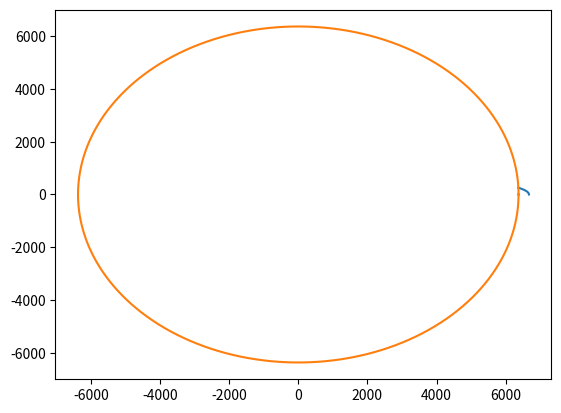

Recreate this plot in Python. (Note: this script raises an exception after producing the figure.)
import math

import matplotlib.pyplot as plt
import numpy as np
#constant
GM_10M6 = 398602544.6
dt = 1    #unit time second
EARTH_RADIUS = 6371000    #unit meter
pi = 3.141592653589793

mass_satellite = 11000    #kg
time = 180000
direction = 0  ##0 refers to thrust to back   ###  1 refers to thrust forward
Tline = 0
massstart  =865800
a_thrust_x = 0
a_thrust_y = 0
###the information of CZ5
##mass 851800   kg
##payload 14000
#total 865800


##booster：#
# thrust:4*2*1340500
#fuelmass 142800 kg
#mass:156600
#T:173

#core first stage
#thrust2*700000
#fuelmass 165300
#mass 186900
#T:480

#core second stage
#thrust 2*88360
#fuel mass 29100
#mass 36000
#T 660
def acceleration(x,y):
    global a_thrust_x
    global a_thrust_y
    global direction
    global v0x
    global v0y
    x = x/1000
    y = y/1000
    rsquare = x**2+y**2
    distance = rsquare**0.5
    a = GM_10M6/rsquare
    result = [(a)/distance*(-x)-a_thrust_x,(a)/distance*(-y)-a_thrust_y]
    return result

def loop(r0x,r0y,v0x,v0y):
    ##
    k1r = [v0x,v0y]
    k1v = acceleration(r0x,r0y)
    ##
    k2r = [v0x+k1v[0]*0.5*dt,v0y+k1v[1]*0.5*dt]
    k2v = acceleration(r0x+k1r[0]*0.5*dt,r0y+k1r[1]*0.5*dt)
    ##
    k3r = [v0x+k2v[0]*0.5*dt,v0y+k2v[1]*0.5*dt]
    k3v = acceleration(r0x + k2r[0] * dt*0.5, r0y + k2r[1]*dt*0.5)
    ##
    k4r = [v0x+k3v[0]*dt,v0y+k3v[1]*dt]
    k4v = acceleration(r0x + k3r[0]*dt,r0y + k3r[1]*dt)
    #####
    rx = r0x + dt/6*(k1r[0] + 2 * k2r[0] + 2  *k3r[0] + k4r[0])
    ry = r0y + dt/6*(k1r[1] + 2 * k2r[1] + 2 * k3r[1] + k4r[1])
    vx = v0x + dt/6*(k1v[0] + 2 * k2v[0] + 2 * k3v[0] + k4v[0])
    vy = v0y + dt/6*(k1v[1] + 2 * k2v[1] + 2 * k3v[1] + k4v[1])

    v = (vx**2+vy**2)**0.5
    return [rx,ry,vx,vy,v]

def thrust(Tstart,Toff,force,fuel_mass,dir):
    '''
    dir is from 0 to 2*pi 
    the direction from force/a_thrust and velocity direction  ### clockwise
    input radian
    '''
    global Tline
    global a_thrust_x
    global a_thrust_y
    global direction
    global massstart
    global mass_satellite
    global  v0x
    global v0y
    direction = dir
    alpha = CAc(v0x,v0y) + direction
    if Tline >= Tstart and Tline <= Toff:
        a_thrust_x += force/(mass_satellite+massstart)*math.cos(alpha)
        a_thrust_y += force/(mass_satellite+massstart)*math.sin(alpha)
        massstart -= fuel_mass/(Toff-Tstart)
    if massstart <= 0:
        print('error.Run out of fuel')

def seperation(T,mass):
    global Tline
    global massstart
    if T == Tline:
        massstart -= mass

def CAc(x,y):
    length = (x**2 + y**2)**0.5
    ratio = (x)/(length+0.0000000000000001)
    direction_1 = math.acos(ratio)
    if y >= 0:
        return direction_1
    if y < 0:
        direction_2 = 2*pi - direction_1
        return direction_2
#output

    


##### setup initial condition
r0x = 6671200
r0y = 0
v0x = 0
v0y =1000
#####
##### ouput 
position_x =[]
position_y = []
velocity = []
timel = []
mass_list = []
thrust_a = []
distance_list = []
####mainloop
for i in range(time):
    Tline = i
    result = loop(r0x,r0y,v0x,v0y)
    r0x = result[0]
    r0y = result[1]
    v0x = result[2]
    v0y = result[3]
    v = result[4]
    timel.append(i)
    position_x.append(r0x/1000)
    position_y.append(r0y/1000)
    velocity.append(v)
    distance = math.sqrt(r0x**2+r0y**2)
    mass_list.append(massstart+mass_satellite)
    aaa = (a_thrust_x**2+a_thrust_y**2)**0.5
    a_thrust_y = 0
    a_thrust_x = 0
    distance_list.append(distance/10)
    if distance < EARTH_RADIUS:
        print('collsion the earth.End')
        break


theta = np.arange(0,2 * np.pi,0.001)
x = 6371 * np.cos(theta)
y = 6371 * np.sin(theta)
if len(position_x) == len(position_y):
    plt.plot(position_x,position_y,x,y)
    plt.show()
else:
    print('length is not equal')

plt.plot(timel,velocity,timel,mass_list,timel,thrust_a,timel,distance_list)
plt.legend(labels=['velocity','mass','thrust_a','distance'],loc='best')
plt.show()

